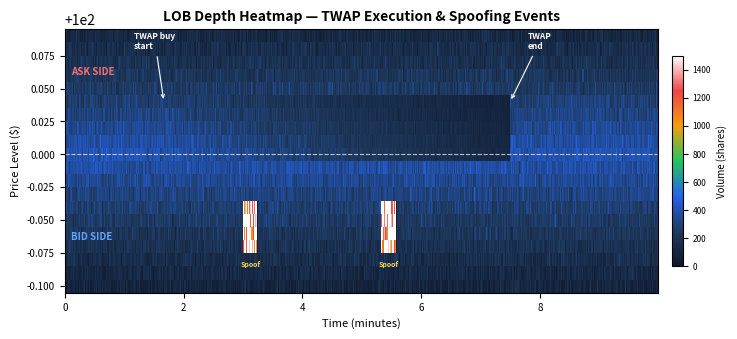

Here is the Python script that generated this plot: (Note: this script raises an exception after producing the figure.)
"""
Generate LOB depth heatmap showing institutional TWAP and spoofing effects.
Output: figures/fig_lob_heatmap.pdf
"""

import matplotlib.pyplot as plt
import numpy as np
from matplotlib.colors import LinearSegmentedColormap

np.random.seed(123)

# ── Parameters ──
n_time = 600          # 10 minutes at 1-second resolution
n_levels = 20         # 10 bid + 10 ask price levels
mid_price = 100.0
tick_size = 0.01

# Create price levels (centered on mid-price)
price_levels = np.array([mid_price + (i - n_levels//2) * tick_size for i in range(n_levels)])

# ── Generate baseline depth ──
depth = np.zeros((n_time, n_levels))
for t in range(n_time):
    for i in range(n_levels):
        dist_from_mid = abs(i - n_levels//2)
        base_vol = max(50, 400 - dist_from_mid * 30 + np.random.normal(0, 40))
        depth[t, i] = max(0, base_vol)

# ── Inject institutional TWAP buy order (depletes ask side) ──
twap_start = 100
twap_end = 450
ask_indices = list(range(n_levels//2, n_levels))  # ask side
for t in range(twap_start, twap_end):
    progress = (t - twap_start) / (twap_end - twap_start)
    for idx in ask_indices[:5]:
        depletion = progress * 0.7 * depth[t, idx]
        depth[t, idx] = max(10, depth[t, idx] - depletion)

# ── Market Maker replenishment after TWAP ──
for t in range(twap_end, min(twap_end + 100, n_time)):
    recovery = (t - twap_end) / 100
    for idx in ask_indices[:5]:
        target = 300 + np.random.normal(0, 30)
        depth[t, idx] = depth[t, idx] + recovery * max(0, target - depth[t, idx])

# ── Inject Spoofing agent effects (brief phantom bid-side depth) ──
spoof_events = [(180, 195), (320, 335)]
bid_indices = list(range(0, n_levels//2))
for s_start, s_end in spoof_events:
    for t in range(s_start, min(s_end, n_time)):
        for idx in bid_indices[3:7]:
            depth[t, idx] += np.random.uniform(800, 2000)
    # Rapid cancellation visible as sharp drop
    if s_end < n_time:
        for idx in bid_indices[3:7]:
            depth[s_end, idx] = max(50, depth[s_end, idx] * 0.1)

# ── Create custom colormap ──
colors_bid = ['#0F172A', '#1E3A5F', '#2563EB', '#60A5FA', '#BFDBFE']
colors_ask = ['#0F172A', '#5F1E1E', '#DC2626', '#F87171', '#FECACA']

# Single colormap: dark → bright
cmap = LinearSegmentedColormap.from_list('depth',
    ['#0F172A', '#1E3A5F', '#2563EB', '#22C55E', '#F59E0B', '#EF4444', '#FFFFFF'], N=256)

# ── Plot ──
fig, ax = plt.subplots(figsize=(8.0, 3.5), dpi=300)

# Time axis in minutes
time_axis = np.arange(n_time) / 60  # minutes

im = ax.pcolormesh(time_axis, price_levels, depth.T, cmap=cmap,
                   shading='nearest', vmin=0, vmax=1500)

# Mid-price line
mid_line = np.ones(n_time) * mid_price
ax.plot(time_axis, mid_line, '--', color='white', linewidth=0.8, alpha=0.7, label='Mid-price')

# Annotations
ax.annotate('TWAP buy\nstart', xy=(twap_start/60, 100.04),
            fontsize=6, color='white', fontweight='bold',
            arrowprops=dict(arrowstyle='->', color='white', lw=0.8),
            xytext=(twap_start/60 - 0.5, 100.08))

ax.annotate('TWAP\nend', xy=(twap_end/60, 100.04),
            fontsize=6, color='white', fontweight='bold',
            arrowprops=dict(arrowstyle='->', color='white', lw=0.8),
            xytext=(twap_end/60 + 0.3, 100.08))

for se in spoof_events:
    ax.axvspan(se[0]/60, se[1]/60, alpha=0.15, color='#F59E0B', zorder=0)
    ax.text((se[0]+se[1])/120, 99.915, 'Spoof', fontsize=5, color='#FCD34D',
            ha='center', fontweight='bold')

# Labels
ax.set_xlabel('Time (minutes)', fontsize=8)
ax.set_ylabel('Price Level ($)', fontsize=8)
ax.set_title('LOB Depth Heatmap — TWAP Execution & Spoofing Events', fontsize=10, fontweight='bold')
ax.tick_params(labelsize=7)

# Colorbar
cbar = plt.colorbar(im, ax=ax, shrink=0.8, pad=0.02)
cbar.set_label('Volume (shares)', fontsize=7)
cbar.ax.tick_params(labelsize=6)

# Labels for bid/ask sides
ax.text(0.1, 99.935, 'BID SIDE', fontsize=7, color='#60A5FA', fontweight='bold')
ax.text(0.1, 100.06, 'ASK SIDE', fontsize=7, color='#F87171', fontweight='bold')

plt.tight_layout()
plt.savefig('figures/fig_lob_heatmap.pdf', bbox_inches='tight', dpi=300)
plt.savefig('figures/fig_lob_heatmap.png', bbox_inches='tight', dpi=300)
print("✓ fig_lob_heatmap.pdf generated")
